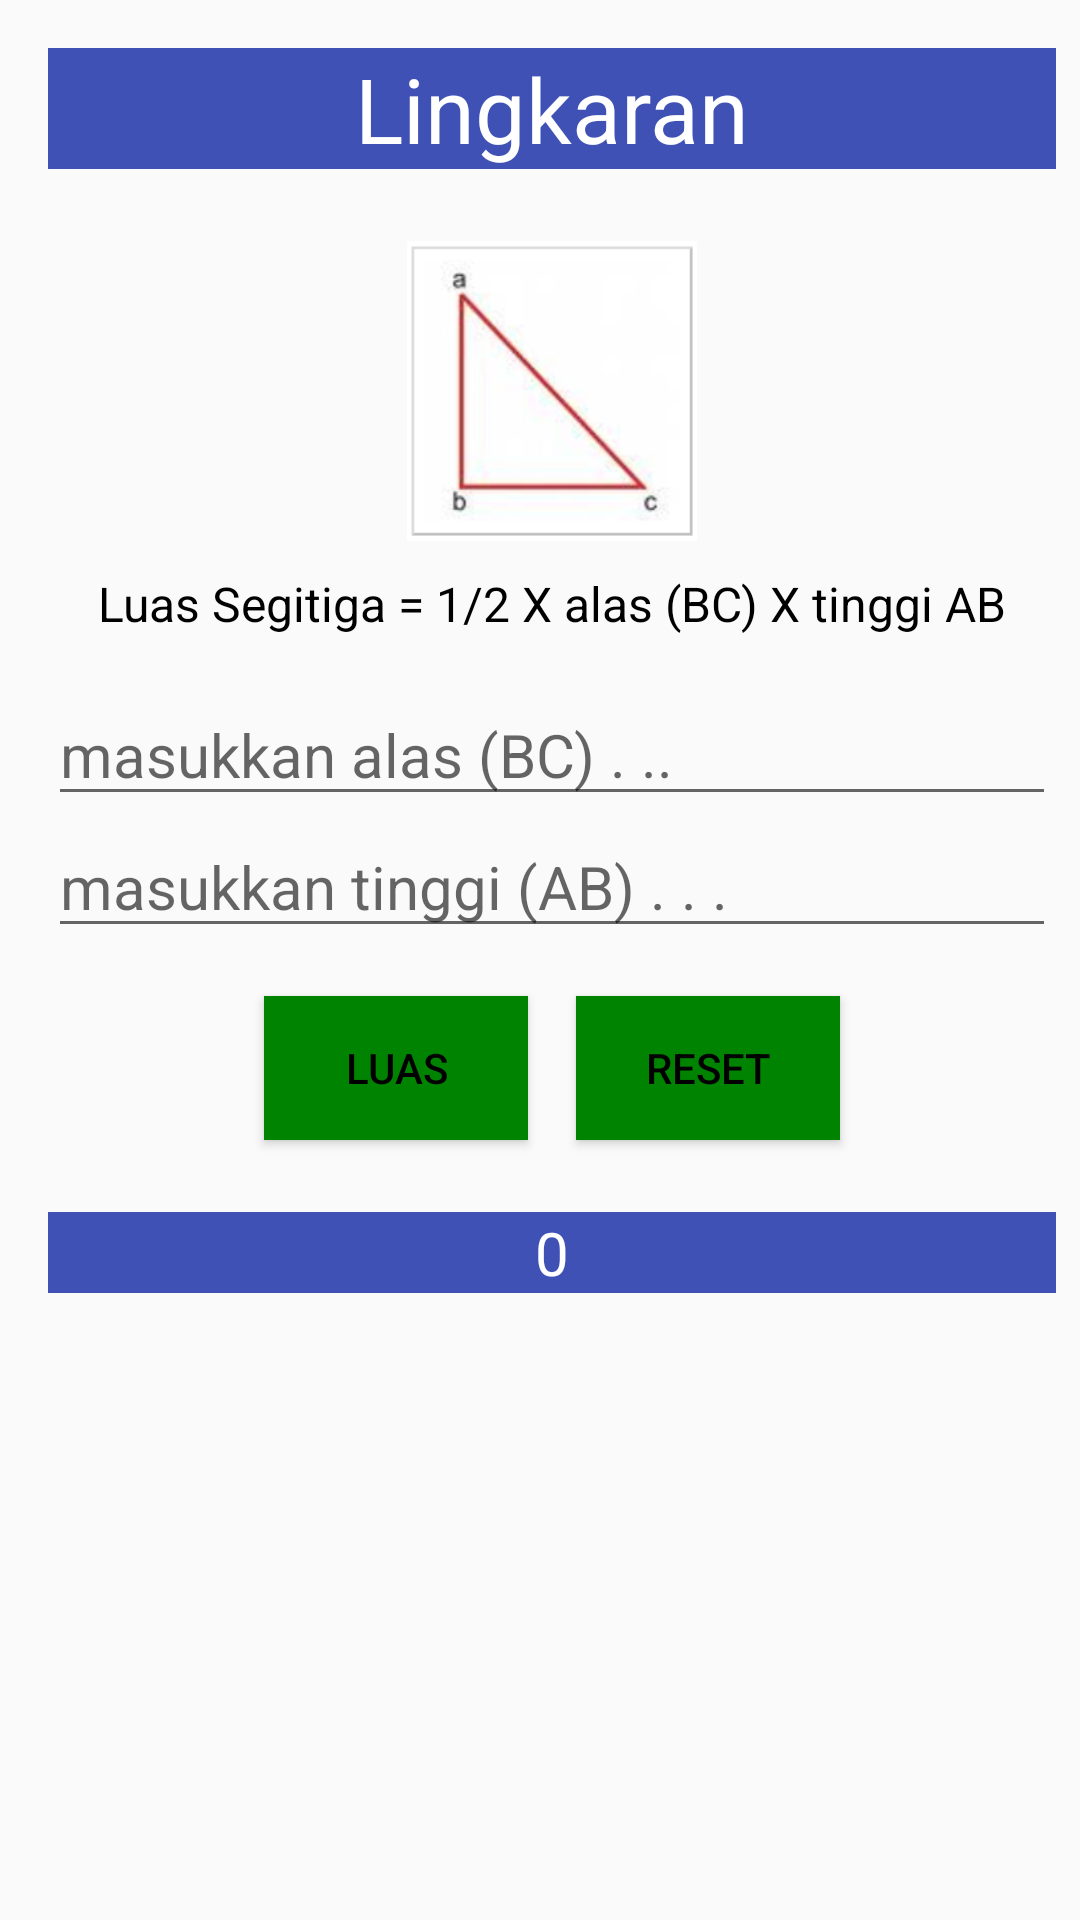

Produce the Android XML layout that renders to this screen, including the resource entries it uses.
<!-- AndroidManifest.xml: application theme AppTheme -->
<!-- res/layout/activity_luas_segitiga.xml -->
<?xml version="1.0" encoding="utf-8"?>
<android.support.constraint.ConstraintLayout xmlns:android="http://schemas.android.com/apk/res/android"
    xmlns:app="http://schemas.android.com/apk/res-auto"
    xmlns:tools="http://schemas.android.com/tools"
    android:layout_width="match_parent"
    android:layout_height="match_parent"
    tools:context="com.example.muasmakkode.anakbelajar.LuasSegitiga">

    <LinearLayout
        android:orientation="vertical"
        android:layout_width="368dp"
        android:layout_height="551dp"
        android:padding="16dp"
        tools:layout_editor_absoluteY="8dp"
        tools:layout_editor_absoluteX="8dp">

        <TextView
            style="@style/style_judul"
            android:layout_width="match_parent"
            android:layout_height="wrap_content"
            android:text="Lingkaran" />

        <ImageView
            android:layout_width="100dp"
            android:layout_height="100dp"
            android:src="@drawable/segitiga"
            android:layout_gravity="center_horizontal"
            android:layout_marginBottom="10dp"/>

        <TextView
            android:layout_width="match_parent"
            android:layout_height="wrap_content"
            style="@style/style_rumus"
            android:layout_marginBottom="16dp"
            android:text="@string/rumus_luas_segitiga"/>

        <EditText
            android:id="@+id/edit_text_alas"
            android:layout_width="match_parent"
            android:layout_height="wrap_content"
            android:hint="masukkan alas (BC) . .."
            android:textSize="20sp"
            android:inputType="number"/>

        <EditText
            android:id="@+id/edit_text_tinggi"
            android:layout_width="match_parent"
            android:layout_height="wrap_content"
            android:hint="masukkan tinggi (AB) . . ."
            android:textSize="20sp"
            android:layout_marginBottom="8dp"
            android:inputType="number"/>

        <LinearLayout
            android:orientation="horizontal"
            android:gravity="center_horizontal"
            android:layout_width="match_parent"
            android:layout_height="wrap_content">

            <Button
                android:layout_margin="8dp"
                style="@style/style_button"
                android:id="@+id/button_luas_segitiga"
                android:layout_width="wrap_content"
                android:layout_height="wrap_content"
                android:text="Luas"/>

            <Button
                android:layout_margin="8dp"
                style="@style/style_button"
                android:id="@+id/button_reset_segitiga"
                android:layout_width="wrap_content"
                android:layout_height="wrap_content"
                android:text="reset"/>

        </LinearLayout>

        <TextView
            android:layout_marginTop="16dp"
            style="@style/style_hasil"
            android:id="@+id/text_view_hasil_luas"
            android:layout_width="match_parent"
            android:layout_height="wrap_content"
            android:text="0"/>

    </LinearLayout>

</android.support.constraint.ConstraintLayout>
<!-- resources referenced by this layout -->
<resources>
  <!-- drawable segitiga: png bitmap (drawable, 23401 bytes) -->
  <string name="rumus_luas_segitiga">Luas Segitiga = 1/2 X alas (BC) X tinggi AB</string>
  <style name="style_button">
          <item name="android:background">@color/colorButton</item>
          <item name="android:textColor">@color/colortextButton</item>
  
      </style>
  <style name="style_hasil">
          <item name="android:textSize">20sp</item>
          <item name="android:textColor">@color/colorJudul</item>
          <item name="android:background">@color/bgJudul</item>
          <item name="android:gravity">center_horizontal</item>
      </style>
  <style name="style_judul">
          <item name="android:textSize">30sp</item>
          <item name="android:textColor">@color/colorJudul</item>
          <item name="android:background">@color/bgJudul</item>
          <item name="android:gravity">center_horizontal</item>
          <item name="android:layout_marginBottom">24dp</item>
      </style>
  <style name="style_rumus">
          <item name="android:textSize">16sp</item>
          <item name="android:textColor">@color/colortextButton</item>
          <item name="android:gravity">center_horizontal</item>
      </style>
  <style name="AppTheme" parent="Theme.AppCompat.Light">
          
          <item name="colorPrimary">@color/colorPrimary</item>
          <item name="colorPrimaryDark">@color/colorPrimaryDark</item>
          <item name="colorAccent">@color/colorAccent</item>
      </style>
  <color name="colorButton">#008300</color>
  <color name="colortextButton">#000000</color>
  <color name="colorJudul">#ffffff</color>
  <color name="bgJudul">#3F51B5</color>
  <color name="colorPrimary">#3F51B5</color>
  <color name="colorPrimaryDark">#303F9F</color>
  <color name="colorAccent">#FF4081</color>
</resources>
